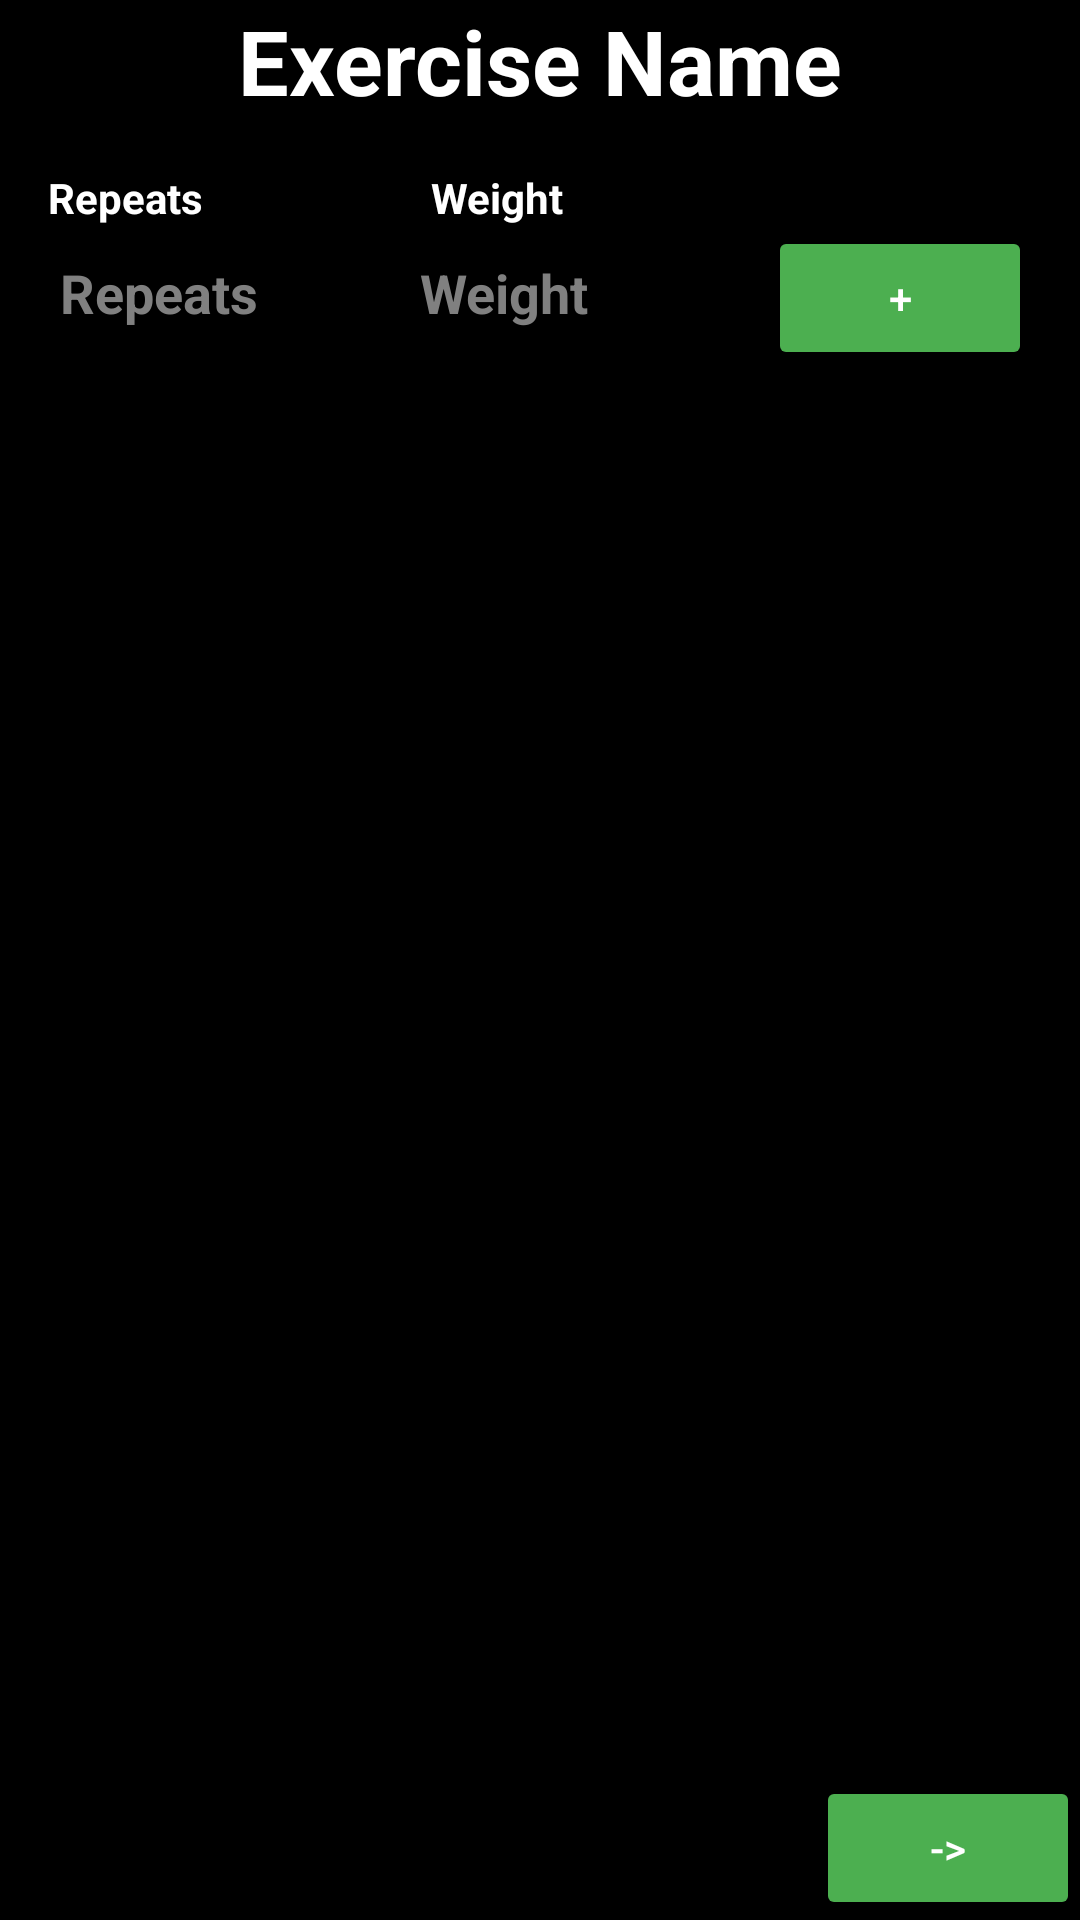

Produce the Android XML layout that renders to this screen, including the resource entries it uses.
<!-- AndroidManifest.xml: application theme Theme.GymApplication -->
<!-- res/layout/activity_record.xml -->
<?xml version="1.0" encoding="utf-8"?>
<androidx.constraintlayout.widget.ConstraintLayout xmlns:android="http://schemas.android.com/apk/res/android"
    xmlns:app="http://schemas.android.com/apk/res-auto"
    android:layout_width="match_parent"
    android:layout_height="match_parent"
    xmlns:tools="http://schemas.android.com/tools"
    tools:context=".activities.workouts.RecordActivity"
    android:background="@color/black">

    <TextView
        android:id="@+id/tvExerciseName"
        android:layout_width="match_parent"
        android:layout_height="wrap_content"
        android:textStyle="bold"
        android:text="Exercise Name"
        android:textSize="30dp"
        android:gravity="center"
        android:textColor="#FFFFFF"
        app:layout_constraintTop_toTopOf="parent"
        app:layout_constraintStart_toStartOf="parent"
        app:layout_constraintEnd_toEndOf="parent" />

    <LinearLayout
        android:id="@+id/linearLayout"
        android:layout_width="0dp"
        android:layout_height="wrap_content"
        android:orientation="vertical"
        android:padding="16dp"
        app:layout_constraintTop_toBottomOf="@id/tvExerciseName"
        app:layout_constraintStart_toStartOf="parent"
        app:layout_constraintEnd_toEndOf="parent">

        <LinearLayout
            android:layout_width="match_parent"
            android:layout_height="wrap_content"
            android:orientation="horizontal">

            <TextView
                android:id="@+id/tvRepeat"
                android:layout_width="0dp"
                android:layout_weight="3"
                android:layout_height="wrap_content"
                android:textColor="#FFFFFF"
                android:textStyle="bold"
                android:text="Repeats"/>

            <TextView
                android:id="@+id/tvWeight"
                android:layout_width="0dp"
                android:layout_weight="4.7"
                android:layout_height="wrap_content"
                android:textColor="#FFFFFF"
                android:textStyle="bold"
                android:text="Weight"/>
        </LinearLayout>

        <LinearLayout
            android:layout_width="match_parent"
            android:layout_height="wrap_content"
            android:orientation="horizontal">

            <EditText
                android:id="@+id/etAddRepeats"
                android:layout_width="0dp"
                android:layout_height="wrap_content"
                android:hint="Repeats"
                android:layout_weight="2"
                android:textColor="#FFFFFF"
                android:textColorHint="#808080"
                android:textSize="18sp"
                android:layout_marginEnd="8dp"
                android:textStyle="bold"/>

            <EditText
                android:id="@+id/etAddWeight"
                android:layout_width="0dp"
                android:layout_height="wrap_content"
                android:hint="Weight"
                android:layout_weight="2"
                android:textColor="#FFFFFF"
                android:textColorHint="#808080"                android:textSize="18sp"
                android:layout_marginEnd="8dp"
                android:textStyle="bold"/>

            <Button
                android:id="@+id/btnAddItem"
                android:layout_width="wrap_content"
                android:layout_height="wrap_content"
                android:backgroundTint="#4CAF50"
                android:textColor="#FFF"
                android:text="+"
                android:layout_gravity="center_vertical"/>
        </LinearLayout>

        <androidx.recyclerview.widget.RecyclerView
            android:id="@+id/rvRecords"
            android:layout_width="match_parent"
            android:layout_height="wrap_content"
            android:layout_marginBottom="8dp" />
    </LinearLayout>

    <Button
        android:id="@+id/btnNextPage"
        android:layout_width="wrap_content"
        android:layout_height="wrap_content"
        android:layout_gravity="center_vertical"
        android:backgroundTint="#4CAF50"
        android:textColor="#FFF"
        android:text="->"
        app:layout_constraintBottom_toBottomOf="parent"
        app:layout_constraintEnd_toEndOf="parent"/>
</androidx.constraintlayout.widget.ConstraintLayout>
<!-- resources referenced by this layout -->
<resources>
  <color name="black">#FF000000</color>
  <style name="Theme.GymApplication" parent="Theme.MaterialComponents.DayNight.NoActionBar">
          
          <item name="colorPrimary">@color/purple_500</item>
          <item name="colorPrimaryVariant">@color/purple_700</item>
          <item name="colorOnPrimary">@color/white</item>
          
          <item name="colorSecondary">@color/teal_200</item>
          <item name="colorSecondaryVariant">@color/teal_700</item>
          <item name="colorOnSecondary">@color/black</item>
          
          <item name="android:statusBarColor">?attr/colorPrimaryVariant</item>
          
      </style>
  <color name="purple_500">#FF6200EE</color>
  <color name="purple_700">#FF3700B3</color>
  <color name="white">#FFFFFFFF</color>
  <color name="teal_200">#FF03DAC5</color>
  <color name="teal_700">#FF018786</color>
</resources>
